Run: headless pygame with SDL's dummy video driver; simulated clock (each Clock.tick advances the game by its frame time, no real sleeping); random seed 0; keys injected as events and as key.get_pressed() state; no mouse input.
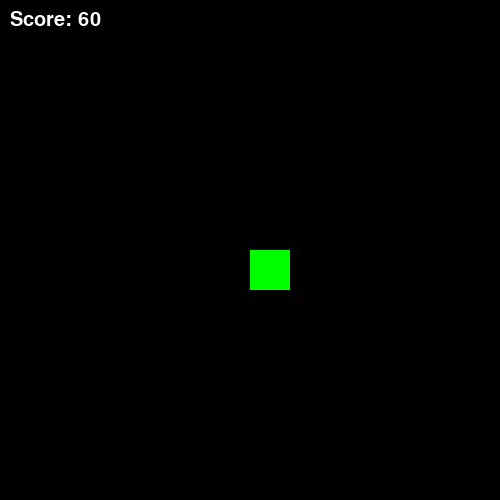
Frame 1 of 4 · flips 1–60 · no input
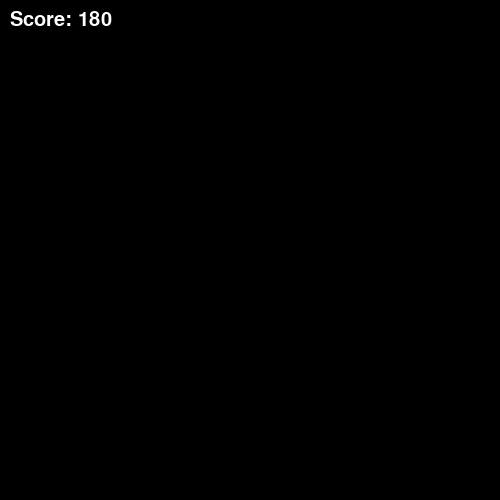
Frame 2 of 4 · flips 61–180 · tapped SPACE, RETURN · held RIGHT (→), D
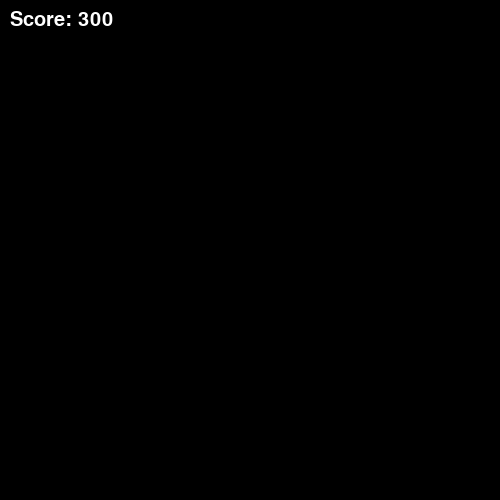
Frame 3 of 4 · flips 181–300 · held DOWN (↓), S
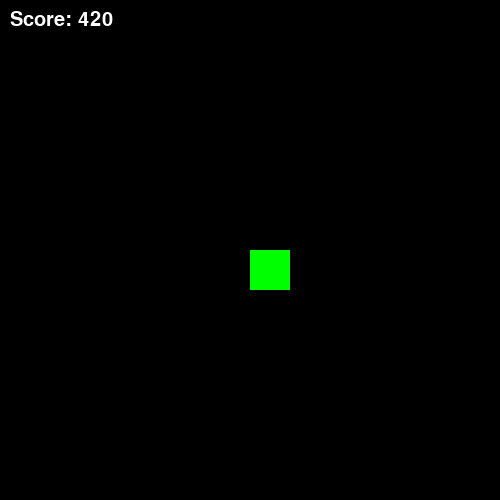
Frame 4 of 4 · flips 301–420 · held LEFT (←), A, UP (↑), W

The pygame program that drew these frames:

import pygame
pygame.init()

win = pygame.display.set_mode((500, 500))
pygame.display.set_caption("Move the Box")

x, y = 250, 250
width, height = 40, 40
vel = 5

# 점수
score = 0
font = pygame.font.SysFont("comicsans", 30)

run = True
while run:
    pygame.time.delay(30)
    
    for event in pygame.event.get():
        if event.type == pygame.QUIT:
            run = False

    keys = pygame.key.get_pressed()
    if keys[pygame.K_LEFT]: x -= vel
    if keys[pygame.K_RIGHT]: x += vel
    if keys[pygame.K_UP]: y -= vel
    if keys[pygame.K_DOWN]: y += vel
    
    # 점수 증가
    score += 1

    win.fill((0,0,0))
    pygame.draw.rect(win, (0, 255, 0), (x, y, width, height))

    # 점수 표시
    score_text = font.render(f"Score: {score}", True, (255, 255, 255))
    win.blit(score_text, (10, 10))

    pygame.display.update()

pygame.quit()
